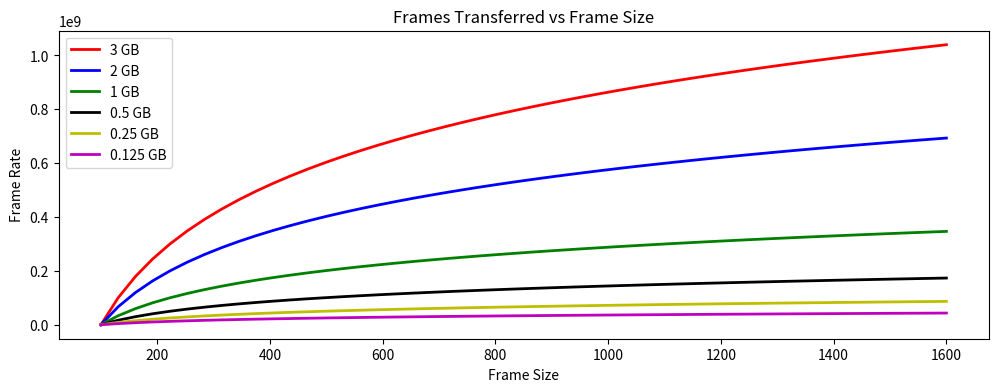

Python code for this plot:
# Dylan Dorough and Haley Hansen
# CST-305
# Professor Citro
# Project 1: Visualize ODE with Scipy

# import numpy, scipy, and matplotlib
import numpy as np
from scipy.integrate import odeint
import matplotlib.pyplot as plt

# function that returns dy/dt (ODE)
# Frame rate and frame size are inversely related therefore the equation is k/p
# multiply p by 8 to convert from bit to bytes 
def model(y, p, k):
    dydp = (k / (p*8))
    return dydp

# initial condition is 0
y0 = 0

# range of x axis (frame size), we would like to see from 100 to 1600 frame size
p = np.linspace(100, 1600)

# solve ODEs
# ODE 1: 3 GB
k = 3000000000
y1 = odeint(model, y0, p, args=(k,))
# ODE 2: 2 GB
k = 2000000000
y2 = odeint(model, y0, p, args=(k,))
# ODE 3: 1 GB
k = 1000000000
y3 = odeint(model, y0, p, args=(k,))
# ODE 4: 0.5 GB
k = 500000000
y4 = odeint(model, y0, p, args=(k,))
# ODE 5: 0.25 GB
k = 250000000
y5 = odeint(model, y0, p, args=(k,))
# ODE 6: 0.125 GB
k = 125000000
y6 = odeint(model, y0, p, args=(k,))

# plot results
f = plt.figure()
# Setting plot dimensions 
f.set_figwidth(12)
f.set_figheight(4)
# Plotting each ODE
plt.plot(p, y1, 'r-', linewidth=2, label='3 GB')
plt.plot(p, y2, 'b-', linewidth=2, label='2 GB')
plt.plot(p, y3, 'g-', linewidth=2, label='1 GB')
plt.plot(p, y4, 'k-', linewidth=2, label='0.5 GB')
plt.plot(p, y5, 'y-', linewidth=2, label='0.25 GB')
plt.plot(p, y6, 'm-', linewidth=2, label='0.125 GB')
# Setting title and axis Labels 
plt.title('Frames Transferred vs Frame Size')
plt.xlabel('Frame Size')
plt.ylabel('Frame Rate')
# Showing plot legend
plt.legend()
plt.show()
